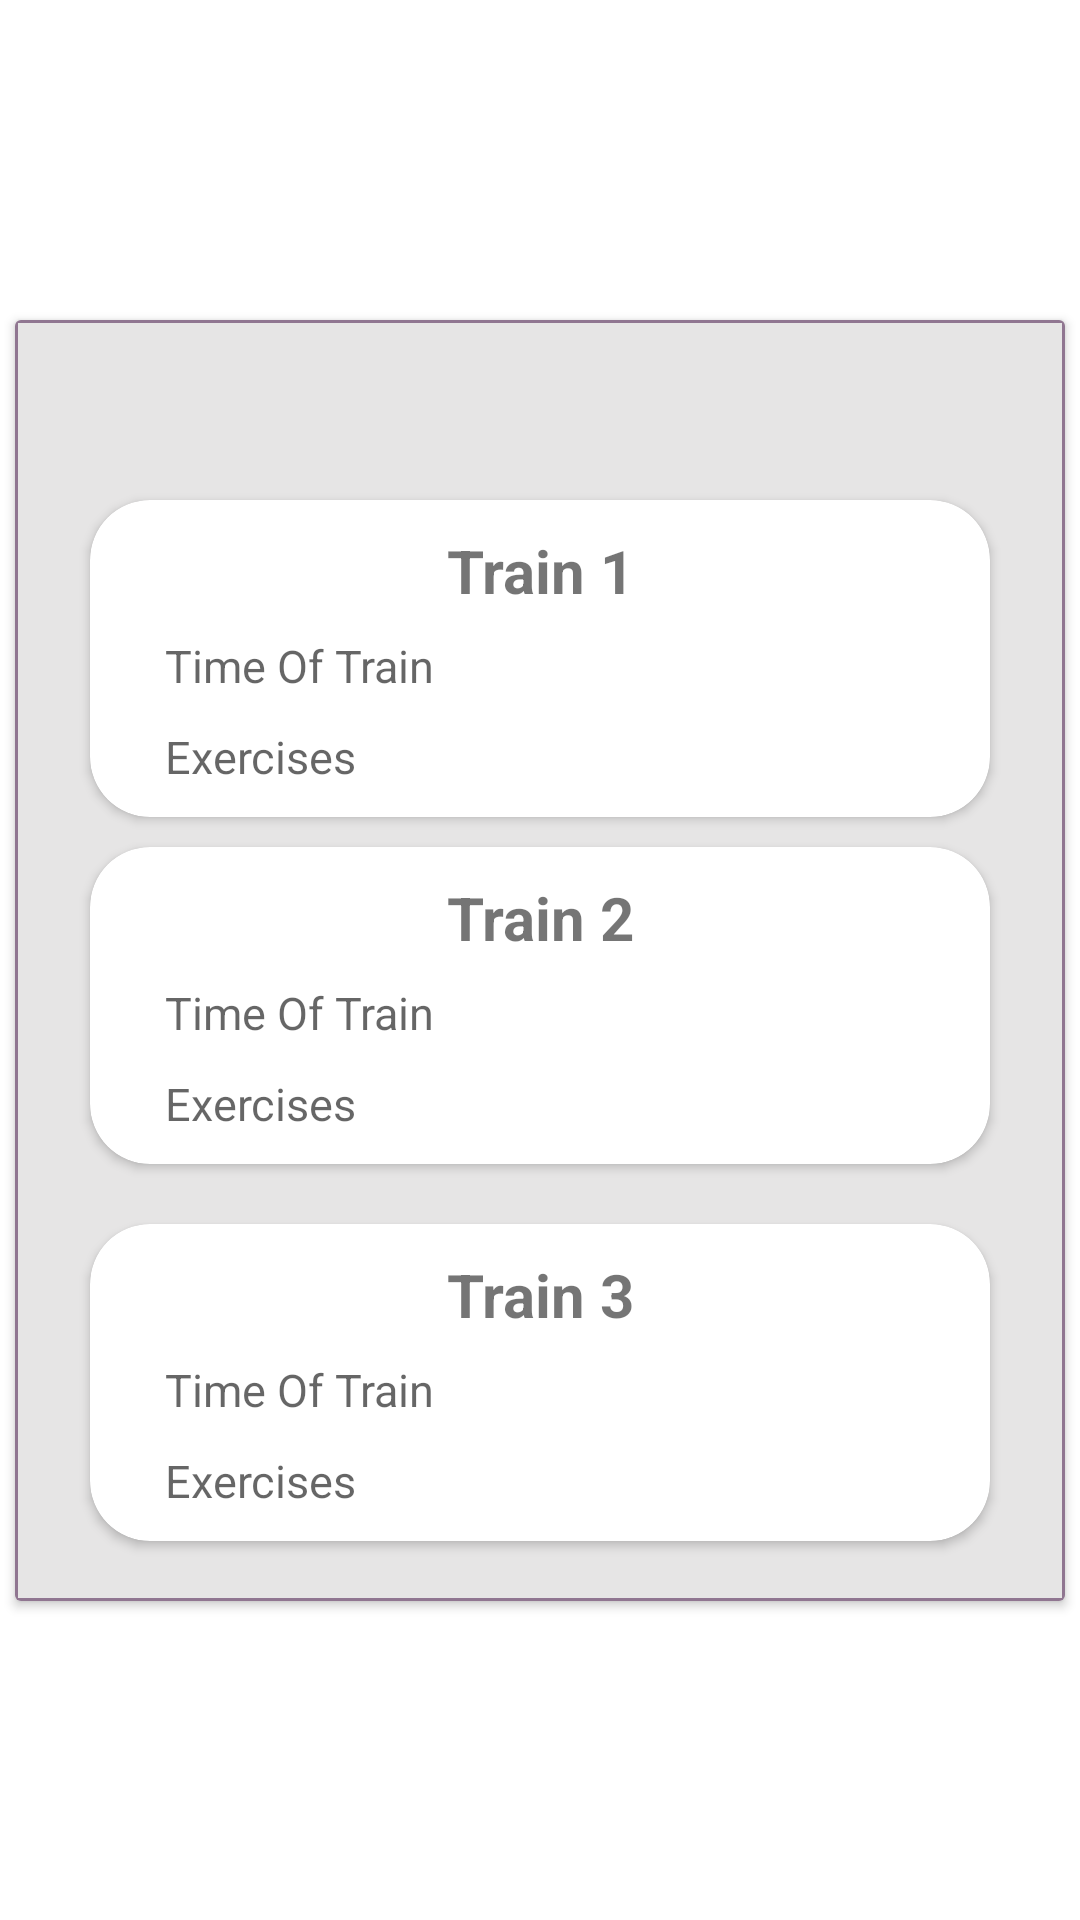

Here is an Android app screen rendered from its layout file. Give the layout XML and the strings, colors and styles it references.
<!-- AndroidManifest.xml: application theme Theme.EasyPlan -->
<!-- res/layout/new_plan_training.xml -->
<?xml version="1.0" encoding="utf-8"?>
<androidx.constraintlayout.widget.ConstraintLayout xmlns:android="http://schemas.android.com/apk/res/android"
    xmlns:app="http://schemas.android.com/apk/res-auto"
    xmlns:tools="http://schemas.android.com/tools"
    android:layout_width="match_parent"
    android:layout_height="wrap_content">

    <androidx.cardview.widget.CardView
        android:layout_width="350dp"
        android:layout_height="wrap_content"
        app:cardBackgroundColor="#E6E5E5"

        app:layout_constraintBottom_toBottomOf="parent"
        app:layout_constraintEnd_toEndOf="parent"
        app:layout_constraintStart_toStartOf="parent"
        app:layout_constraintTop_toTopOf="parent">

        <LinearLayout
            android:layout_width="match_parent"
            android:layout_height="match_parent"
            android:orientation="vertical"
            android:gravity="center"
            android:background="@drawable/frame_background">

            <ImageView
                android:id="@+id/new_plan_training_image"
                android:layout_width="40dp"
                android:layout_height="40dp"
                android:src="@drawable/muscle_logo"
                app:layout_constraintBottom_toBottomOf="parent"
                app:layout_constraintEnd_toEndOf="parent"
                app:layout_constraintStart_toStartOf="parent"
                app:layout_constraintTop_toTopOf="parent"
                android:layout_marginBottom="10dp"
                app:layout_constraintVertical_bias="0.034" />

            <androidx.cardview.widget.CardView
                android:id="@+id/cardView4"
                android:layout_width="300dp"
                android:layout_height="wrap_content"
                app:cardCornerRadius="20dp"
                app:layout_constraintBottom_toBottomOf="parent"
                app:layout_constraintEnd_toEndOf="parent"
                app:layout_constraintStart_toStartOf="parent"
                android:layout_marginBottom="10dp"
                app:layout_constraintTop_toBottomOf="@+id/new_plan_training_image"
                app:layout_constraintVertical_bias="0.063">

                <LinearLayout
                    android:layout_width="match_parent"
                    android:layout_height="match_parent"
                    android:gravity="center"
                    android:orientation="vertical">

                    <TextView
                        android:id="@+id/make_plan_train_number"
                        android:layout_marginTop="10dp"
                        android:layout_width="match_parent"
                        android:layout_height="25dp"
                        android:gravity="center"
                        android:text="Train 1"
                        android:textSize="20sp"
                        android:textStyle="bold" />

                    <EditText
                        android:id="@+id/make_plan_train_time1"
                        android:layout_marginTop="10dp"
                        android:layout_width="250dp"
                        android:layout_height="wrap_content"
                        android:inputType="textMultiLine"
                        android:textSize="15dp"
                        android:windowSoftInputMode="adjustPan"
                        android:background="@drawable/edit_text_background"
                        android:hint="Time Of Train"
                        />

                    <EditText
                        android:id="@+id/make_plan_train_exer1"
                        android:layout_marginTop="10dp"
                        android:inputType="textMultiLine"
                        android:layout_width="250dp"
                        android:layout_height="wrap_content"
                        android:textSize="15dp"
                        android:windowSoftInputMode="adjustPan"
                        android:background="@drawable/edit_text_background"
                        android:hint="Exercises"
                        android:layout_marginBottom="10dp"
                        />


                </LinearLayout>

            </androidx.cardview.widget.CardView>

            <androidx.cardview.widget.CardView
                android:id="@+id/cardView7"
                android:layout_width="300dp"
                android:layout_height="wrap_content"
                app:cardCornerRadius="20dp"
                app:layout_constraintBottom_toBottomOf="parent"
                app:layout_constraintEnd_toEndOf="parent"
                app:layout_constraintStart_toStartOf="parent"
                app:layout_constraintTop_toBottomOf="@+id/cardView4"
                android:layout_marginBottom="10dp"
                app:layout_constraintVertical_bias="0.063">

                <LinearLayout
                    android:layout_width="match_parent"
                    android:layout_height="match_parent"
                    android:gravity="center"
                    android:orientation="vertical">

                    <TextView
                        android:layout_width="match_parent"
                        android:layout_height="25dp"
                        android:gravity="center"
                        android:text="Train 2"
                        android:textSize="20sp"
                        android:layout_marginTop="10dp"
                        android:textStyle="bold" />


                    <EditText
                        android:id="@+id/make_plan_train_time2"
                        android:layout_marginTop="10dp"
                        android:layout_width="250dp"
                        android:windowSoftInputMode="adjustPan"
                        android:inputType="textMultiLine"
                        android:layout_height="wrap_content"
                        android:textSize="15dp"
                        android:background="@drawable/edit_text_background"
                        android:hint="Time Of Train"
                        />

                    <EditText
                        android:id="@+id/make_plan_train_exer2"
                        android:layout_marginTop="10dp"
                        android:layout_width="250dp"
                        android:layout_height="wrap_content"
                        android:windowSoftInputMode="adjustPan"
                        android:inputType="textMultiLine"
                        android:textSize="15dp"
                        android:background="@drawable/edit_text_background"
                        android:hint="Exercises"
                        android:layout_marginBottom="10dp"
                        />


                </LinearLayout>

            </androidx.cardview.widget.CardView>

            <androidx.cardview.widget.CardView
                android:layout_width="300dp"
                android:layout_marginBottom="10dp"
                android:layout_height="wrap_content"
                app:cardCornerRadius="20dp"
                android:layout_marginTop="10dp"
                app:layout_constraintBottom_toBottomOf="parent"
                app:layout_constraintEnd_toEndOf="parent"
                app:layout_constraintStart_toStartOf="parent"
                app:layout_constraintTop_toBottomOf="@+id/cardView7"
                app:layout_constraintVertical_bias="0.063">

                <LinearLayout
                    android:layout_width="match_parent"
                    android:layout_height="match_parent"
                    android:gravity="center"
                    android:orientation="vertical">

                    <TextView
                        android:layout_width="match_parent"
                        android:layout_height="25dp"
                        android:layout_marginTop="10dp"
                        android:gravity="center"
                        android:text="Train 3"
                        android:textSize="20sp"
                        android:textStyle="bold" />


                    <EditText
                        android:id="@+id/make_plan_train_time3"
                        android:layout_marginTop="10dp"
                        android:inputType="textMultiLine"
                        android:layout_width="250dp"
                        android:layout_height="wrap_content"
                        android:textSize="15dp"
                        android:windowSoftInputMode="adjustPan"
                        android:background="@drawable/edit_text_background"
                        android:hint="Time Of Train"
                        />

                    <EditText
                        android:id="@+id/make_plan_train_exer3"
                        android:layout_marginTop="10dp"
                        android:inputType="textMultiLine"
                        android:layout_width="250dp"
                        android:layout_height="wrap_content"
                        android:windowSoftInputMode="adjustPan"
                        android:textSize="15dp"
                        android:background="@drawable/edit_text_background"
                        android:hint="Exercises"
                        android:layout_marginBottom="10dp"
                        />


                </LinearLayout>

            </androidx.cardview.widget.CardView>


        </LinearLayout>


    </androidx.cardview.widget.CardView>

</androidx.constraintlayout.widget.ConstraintLayout>
<!-- resources referenced by this layout -->
<resources>
  <!-- drawable frame_background (drawable-v24) -->
  <?xml version="1.0" encoding="utf-8"?>
  <shape xmlns:android="http://schemas.android.com/apk/res/android">
      <stroke
          android:width="1dp"
          android:color="@color/purple_500" />
      <solid
          android:color="@color/gray"
          android:paddingLeft="10dp"
          android:paddingTop="10dp"/>
      <padding
          android:left="10dp"
          android:top="10dp"
          android:right="10dp"
          android:bottom="10dp" />
  </shape>
  <style name="Theme.EasyPlan" parent="Theme.MaterialComponents.DayNight.NoActionBar">
          
          <item name="colorPrimary">@color/purple_500</item>
          <item name="colorPrimaryVariant">@color/purple_700</item>
          <item name="colorOnPrimary">@color/white</item>
          
          <item name="colorSecondary">@color/teal_200</item>
          <item name="colorSecondaryVariant">@color/teal_700</item>
          <item name="colorOnSecondary">@color/black</item>
          
          <item name="android:statusBarColor" tools:targetApi="l">?attr/colorPrimaryVariant</item>
          
      </style>
  <color name="purple_500">#907691</color>
  <color name="gray">#E6E5E5</color>
  <color name="purple_700">#907691</color>
  <color name="white">#FFFFFFFF</color>
  <color name="teal_200">#FF03DAC5</color>
  <color name="teal_700">#FF018786</color>
  <color name="black">#FF000000</color>
</resources>
